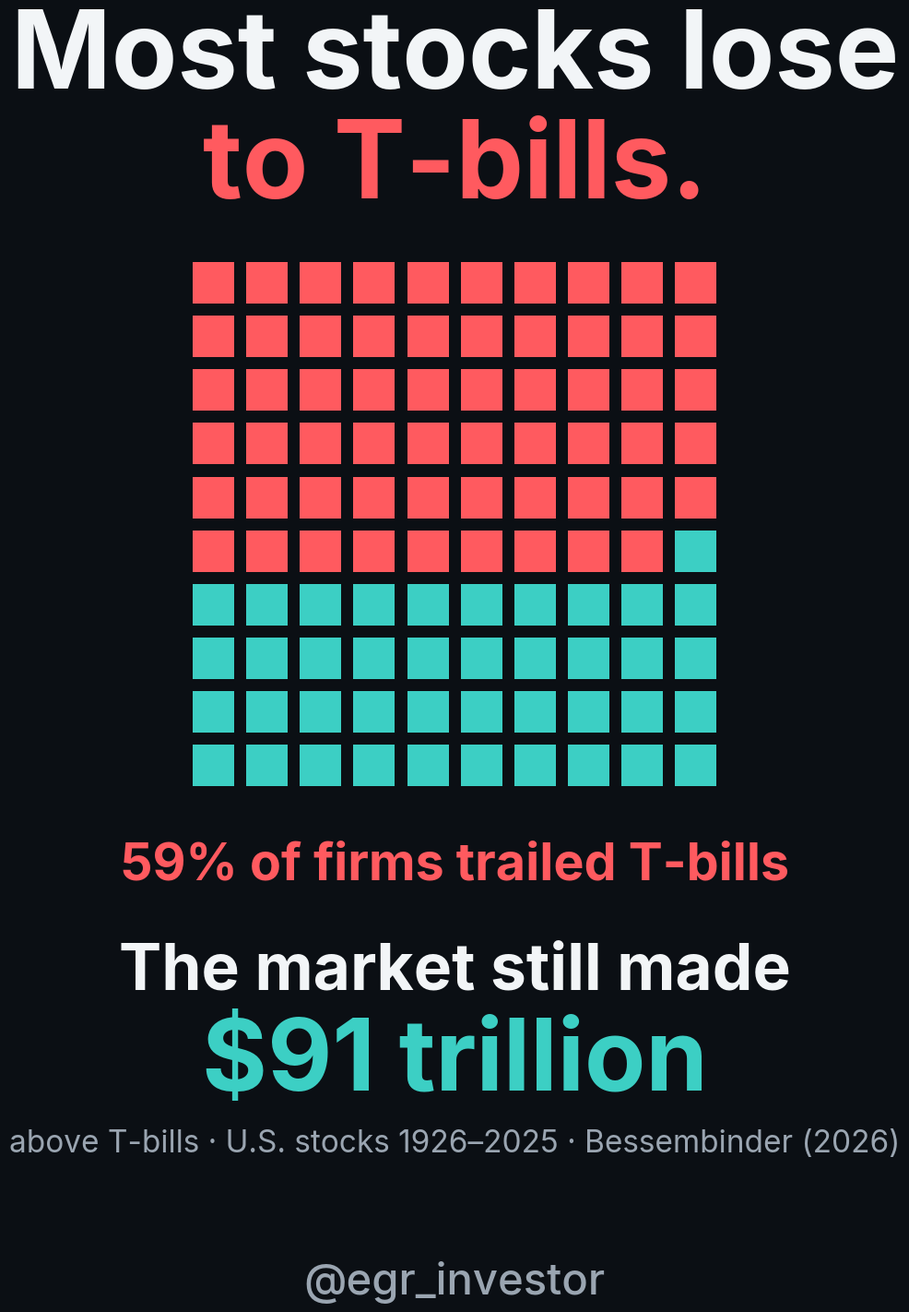

This figure's Python source:
"""1080x1920 cover for the 'most stocks lose to T-bills' short. Real data only (Bessembinder 2026).
Usage: python skew_cover.py [out.png]"""
import sys
import numpy as np
import matplotlib
matplotlib.use("Agg")
import matplotlib.pyplot as plt
from matplotlib import font_manager as fm

for f in fm.findSystemFonts():
    if "Inter" in f:
        fm.fontManager.addfont(f)
plt.rcParams["font.family"] = "Inter"
plt.rcParams["text.parse_math"] = False
BG, FG, MUTED = "#0b0f14", "#f2f5f7", "#9aa5b1"
TEAL, RED = "#3ccfc4", "#ff5a5f"

fig = plt.figure(figsize=(10.8, 19.2), dpi=100)
fig.patch.set_facecolor(BG)


def txt(y, s, size, color=FG, weight="bold"):
    fig.text(0.5, y, s, size=size, color=color, weight=weight, ha="center", va="center")


# Key content sits in the middle so 1:1 and 4:5 grid crops keep it.
txt(0.81, "Most stocks lose", 84)
txt(0.748, "to T-bills.", 84, RED)

ax = fig.add_axes([0.22, 0.39, 0.56, 0.315])
ax.set_facecolor(BG)
ax.axis("off")
k = np.arange(100)
ax.scatter(k % 10, 9 - k // 10, s=1050, c=[RED if i < 59 else TEAL for i in k], marker="s", lw=0)
ax.set_xlim(-0.7, 9.7); ax.set_ylim(-0.7, 9.7)

txt(0.355, "59% of firms trailed T-bills", 40, RED)
txt(0.295, "The market still made", 50)
txt(0.243, "$91 trillion", 78, TEAL)
txt(0.198, "above T-bills · U.S. stocks 1926–2025 · Bessembinder (2026)", 24, MUTED, "regular")
txt(0.12, "@egr_investor", 34, MUTED, "medium")

OUT = sys.argv[1] if len(sys.argv) > 1 else "skew_cover.png"
fig.savefig(OUT, facecolor=BG)
print("wrote", OUT)
